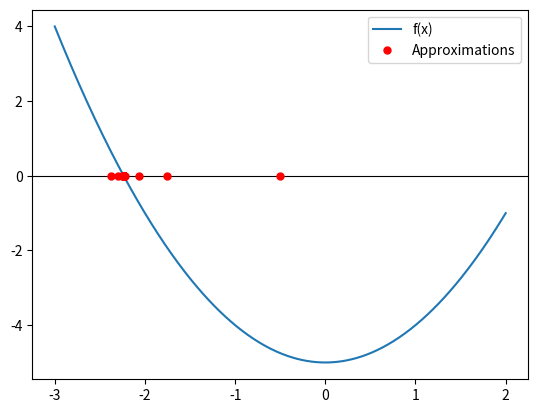

Write the Python code that produced this figure. (Note: this script raises an exception after producing the figure.)
import numpy as np
import matplotlib.pyplot as plt
import matplotlib.animation as animation

def f(x):
    return (x**2) - 5 

start, end, tol = -3, 2, 1e-10


def bisection_with_tracking(start, end, tol):
    approximations = []
    
    for _ in range(100):
        mid = (start + end) / 2
        approximations.append(mid)

        if abs(f(mid)) < tol or (end - start) / 2 < tol:
            break

        if f(start) * f(mid) < 0:
            end = mid
        else:
            start = mid

    return approximations

approximations = bisection_with_tracking(start, end, tol)

x = np.linspace(start, end, 400)
y = f(x)

fig, ax = plt.subplots()
ax.plot(x, y, label="f(x)")
ax.axhline(0, color="black", linewidth=0.8)
approx_dots, = ax.plot([], [], "ro", markersize=5, label="Approximations")

def update(i):
    approx_dots.set_data(approximations[:i+1], [0] * (i+1))
    return approx_dots,

ani = animation.FuncAnimation(fig, update, frames=len(approximations), interval=500, repeat=False)

plt.legend()
plt.show()

ani.save("bisection_convergence.mp4", writer="ffmpeg")